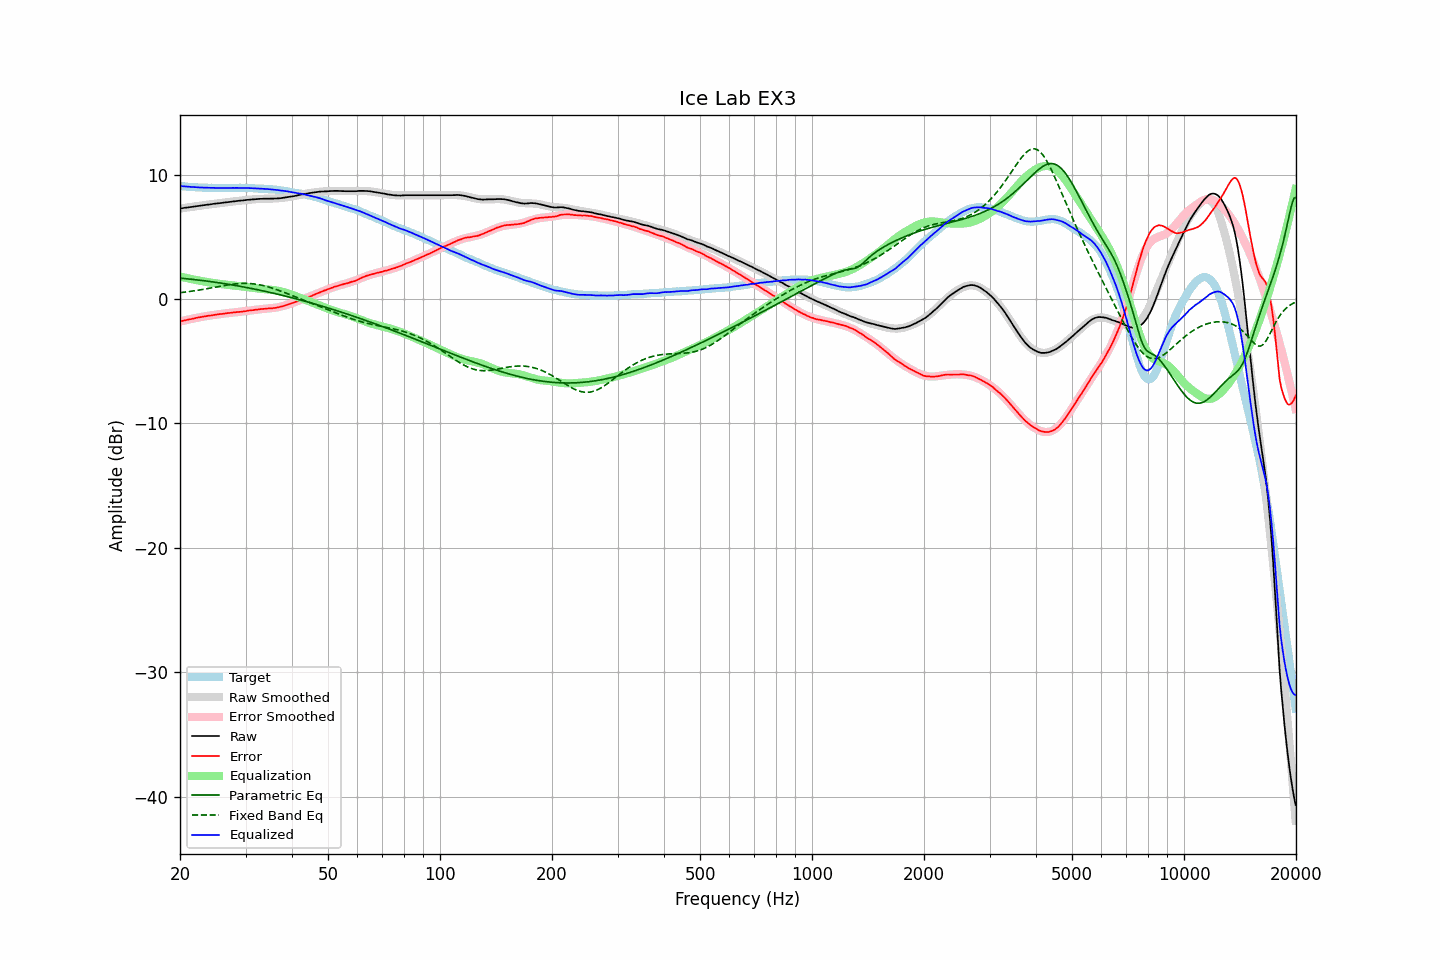

Data behind this chart, as committed beside it:
frequency, raw, error, smoothed, error_smoothed, equalization, parametric_eq, fixed_band_eq, equalized_raw, equalized_smoothed, target
20.00, 7.27, -1.81, 7.27, -1.81, 1.81, 1.68, 0.51, 9.08, 9.08, 9.08
20.20, 7.29, -1.78, 7.29, -1.78, 1.78, 1.66, 0.52, 9.07, 9.07, 9.07
20.40, 7.31, -1.75, 7.31, -1.75, 1.75, 1.65, 0.54, 9.06, 9.06, 9.06
20.61, 7.33, -1.72, 7.33, -1.72, 1.72, 1.64, 0.55, 9.05, 9.04, 9.05
20.81, 7.34, -1.69, 7.34, -1.69, 1.69, 1.63, 0.57, 9.03, 9.03, 9.03
21.02, 7.36, -1.66, 7.36, -1.66, 1.66, 1.61, 0.59, 9.02, 9.02, 9.02
21.23, 7.38, -1.63, 7.38, -1.63, 1.63, 1.60, 0.60, 9.01, 9.01, 9.01
21.44, 7.40, -1.62, 7.40, -1.60, 1.60, 1.59, 0.62, 9.00, 9.00, 9.02
21.66, 7.42, -1.58, 7.42, -1.58, 1.58, 1.57, 0.64, 9.00, 8.99, 9.00
21.87, 7.44, -1.56, 7.43, -1.55, 1.55, 1.56, 0.66, 8.99, 8.98, 9.00
22.09, 7.46, -1.52, 7.45, -1.52, 1.52, 1.54, 0.68, 8.98, 8.98, 8.98
22.31, 7.47, -1.50, 7.47, -1.50, 1.50, 1.53, 0.70, 8.97, 8.97, 8.97
22.54, 7.49, -1.47, 7.49, -1.48, 1.48, 1.51, 0.72, 8.96, 8.96, 8.96
22.76, 7.50, -1.46, 7.51, -1.45, 1.45, 1.50, 0.74, 8.95, 8.96, 8.96
22.99, 7.52, -1.43, 7.52, -1.43, 1.43, 1.48, 0.76, 8.95, 8.95, 8.95
23.22, 7.54, -1.40, 7.54, -1.40, 1.40, 1.47, 0.79, 8.94, 8.95, 8.94
23.45, 7.56, -1.39, 7.56, -1.38, 1.38, 1.45, 0.81, 8.94, 8.94, 8.95
23.69, 7.58, -1.36, 7.58, -1.36, 1.36, 1.43, 0.83, 8.94, 8.94, 8.94
23.92, 7.59, -1.34, 7.59, -1.34, 1.34, 1.42, 0.86, 8.93, 8.93, 8.93
24.16, 7.61, -1.33, 7.61, -1.32, 1.32, 1.40, 0.88, 8.93, 8.93, 8.94
24.40, 7.63, -1.31, 7.63, -1.30, 1.30, 1.38, 0.90, 8.93, 8.93, 8.94
24.65, 7.65, -1.28, 7.64, -1.28, 1.28, 1.36, 0.93, 8.93, 8.93, 8.93
24.89, 7.66, -1.27, 7.66, -1.26, 1.26, 1.34, 0.95, 8.92, 8.92, 8.93
25.14, 7.68, -1.24, 7.68, -1.25, 1.25, 1.33, 0.98, 8.93, 8.92, 8.92
25.39, 7.69, -1.23, 7.69, -1.23, 1.23, 1.31, 1.00, 8.92, 8.92, 8.92
25.65, 7.71, -1.21, 7.71, -1.21, 1.21, 1.29, 1.02, 8.92, 8.92, 8.92
25.91, 7.72, -1.20, 7.72, -1.19, 1.19, 1.27, 1.05, 8.91, 8.92, 8.92
26.16, 7.74, -1.19, 7.74, -1.18, 1.18, 1.25, 1.07, 8.92, 8.92, 8.93
26.43, 7.76, -1.16, 7.76, -1.16, 1.16, 1.23, 1.09, 8.92, 8.92, 8.92
26.69, 7.77, -1.15, 7.77, -1.15, 1.15, 1.21, 1.11, 8.92, 8.92, 8.92
26.96, 7.79, -1.13, 7.79, -1.13, 1.13, 1.18, 1.13, 8.92, 8.92, 8.92
27.23, 7.80, -1.12, 7.80, -1.12, 1.12, 1.16, 1.15, 8.92, 8.92, 8.92
27.50, 7.82, -1.10, 7.82, -1.10, 1.10, 1.14, 1.17, 8.92, 8.92, 8.92
27.77, 7.84, -1.09, 7.83, -1.09, 1.09, 1.12, 1.19, 8.93, 8.92, 8.93
28.05, 7.85, -1.07, 7.85, -1.08, 1.08, 1.10, 1.21, 8.92, 8.93, 8.92
28.33, 7.87, -1.06, 7.87, -1.06, 1.06, 1.07, 1.22, 8.93, 8.93, 8.93
28.62, 7.88, -1.05, 7.88, -1.05, 1.05, 1.05, 1.23, 8.93, 8.93, 8.93
28.90, 7.90, -1.04, 7.90, -1.03, 1.03, 1.03, 1.24, 8.93, 8.93, 8.94
29.19, 7.91, -1.03, 7.91, -1.02, 1.02, 1.01, 1.25, 8.93, 8.93, 8.94
29.48, 7.92, -1.01, 7.92, -1.00, 1.00, 0.98, 1.25, 8.92, 8.93, 8.93
29.78, 7.94, -0.99, 7.94, -0.98, 0.98, 0.96, 1.26, 8.92, 8.92, 8.93
30.08, 7.95, -0.98, 7.95, -0.97, 0.97, 0.93, 1.26, 8.92, 8.92, 8.93
30.38, 7.97, -0.94, 7.97, -0.95, 0.95, 0.91, 1.25, 8.92, 8.92, 8.91
30.68, 7.98, -0.93, 7.98, -0.94, 0.94, 0.88, 1.25, 8.91, 8.91, 8.91
30.99, 7.99, -0.92, 7.99, -0.92, 0.92, 0.86, 1.24, 8.91, 8.91, 8.91
31.30, 8.00, -0.91, 8.00, -0.90, 0.90, 0.83, 1.23, 8.90, 8.90, 8.91
31.61, 8.01, -0.89, 8.01, -0.88, 0.88, 0.81, 1.21, 8.89, 8.89, 8.90
31.93, 8.02, -0.86, 8.02, -0.87, 0.87, 0.78, 1.20, 8.89, 8.89, 8.88
32.24, 8.03, -0.86, 8.03, -0.85, 0.85, 0.75, 1.18, 8.88, 8.88, 8.89
32.57, 8.04, -0.83, 8.04, -0.84, 0.84, 0.73, 1.15, 8.88, 8.87, 8.87
32.89, 8.05, -0.82, 8.04, -0.83, 0.83, 0.70, 1.13, 8.87, 8.87, 8.87
33.22, 8.05, -0.81, 8.05, -0.81, 0.81, 0.67, 1.10, 8.86, 8.86, 8.86
33.55, 8.06, -0.80, 8.05, -0.80, 0.80, 0.64, 1.07, 8.86, 8.85, 8.86
33.89, 8.06, -0.79, 8.05, -0.79, 0.79, 0.61, 1.04, 8.85, 8.85, 8.85
34.23, 8.06, -0.77, 8.06, -0.78, 0.78, 0.59, 1.00, 8.84, 8.84, 8.83
34.57, 8.06, -0.77, 8.06, -0.77, 0.77, 0.56, 0.97, 8.83, 8.83, 8.83
34.92, 8.06, -0.75, 8.06, -0.76, 0.76, 0.53, 0.93, 8.81, 8.82, 8.81
35.27, 8.07, -0.76, 8.07, -0.74, 0.74, 0.50, 0.89, 8.81, 8.81, 8.83
35.62, 8.07, -0.73, 8.07, -0.73, 0.73, 0.47, 0.85, 8.80, 8.80, 8.80
35.97, 8.08, -0.72, 8.08, -0.71, 0.71, 0.44, 0.80, 8.79, 8.78, 8.80
... 635 more rows
